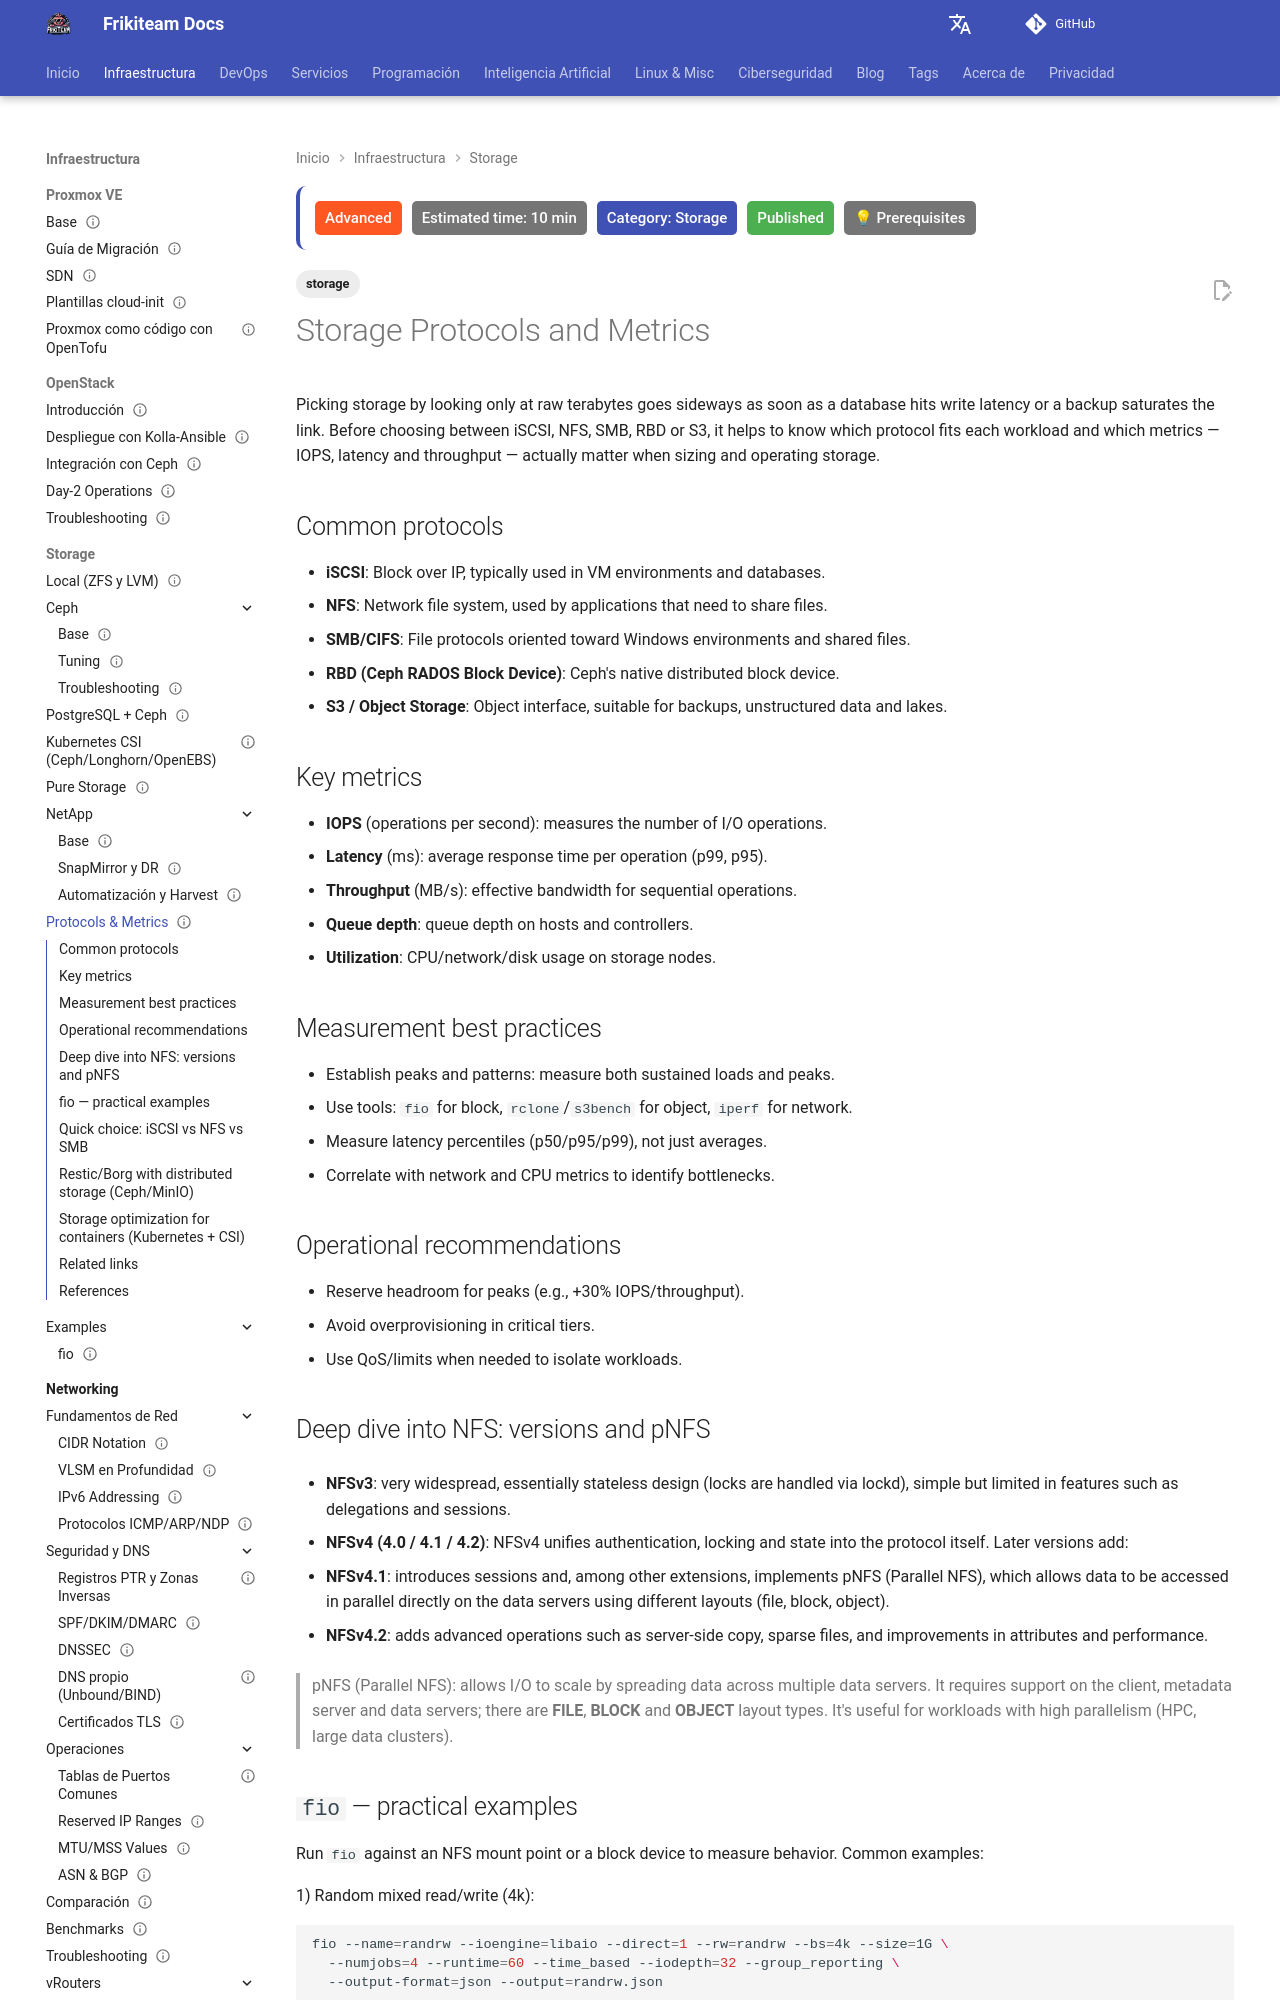

repository: rasty94/Frikiteam-docs · page: en/doc/storage/protocols/protocols/index.html · generator: mkdocs

---
title: "Storage Protocols and Metrics"
tags: ['storage']
description: Overview of storage protocols (iSCSI, NFS, SMB, Ceph RBD, S3), key metrics (IOPS, latency, throughput), and measurement best practices.
keywords: iops, latency, throughput, iSCSI, NFS, SMB, rbd, s3, storage protocols, metrics
updated: 2026-10-11
difficulty: advanced
estimated_time: 10 min
category: Storage
status: published
last_reviewed: 2026-10-11
prerequisites: ["Basic DevOps knowledge"]
reviewers: ["@rasty94"]
contributors: ["@rasty94"]
---

# Storage Protocols and Metrics

Picking storage by looking only at raw terabytes goes sideways as soon as a database hits write latency or a backup saturates the link. Before choosing between iSCSI, NFS, SMB, RBD or S3, it helps to know which protocol fits each workload and which metrics — IOPS, latency and throughput — actually matter when sizing and operating storage.

## Common protocols

- **iSCSI**: Block over IP, typically used in VM environments and databases.
- **NFS**: Network file system, used by applications that need to share files.
- **SMB/CIFS**: File protocols oriented toward Windows environments and shared files.
- **RBD (Ceph RADOS Block Device)**: Ceph's native distributed block device.
- **S3 / Object Storage**: Object interface, suitable for backups, unstructured data and lakes.

## Key metrics

- **IOPS** (operations per second): measures the number of I/O operations.
- **Latency** (ms): average response time per operation (p99, p95).
- **Throughput** (MB/s): effective bandwidth for sequential operations.
- **Queue depth**: queue depth on hosts and controllers.
- **Utilization**: CPU/network/disk usage on storage nodes.

## Measurement best practices

- Establish peaks and patterns: measure both sustained loads and peaks.
- Use tools: `fio` for block, `rclone`/`s3bench` for object, `iperf` for network.
- Measure latency percentiles (p50/p95/p99), not just averages.
- Correlate with network and CPU metrics to identify bottlenecks.

## Operational recommendations

- Reserve headroom for peaks (e.g., +30% IOPS/throughput).
- Avoid overprovisioning in critical tiers.
- Use QoS/limits when needed to isolate workloads.

## Deep dive into NFS: versions and pNFS

- **NFSv3**: very widespread, essentially stateless design (locks are handled via lockd), simple but limited in features such as delegations and sessions.

- **NFSv4 (4.0 / 4.1 / 4.2)**: NFSv4 unifies authentication, locking and state into the protocol itself. Later versions add:

  - **NFSv4.1**: introduces sessions and, among other extensions, implements pNFS (Parallel NFS), which allows data to be accessed in parallel directly on the data servers using different layouts (file, block, object).

  - **NFSv4.2**: adds advanced operations such as server-side copy, sparse files, and improvements in attributes and performance.

> pNFS (Parallel NFS): allows I/O to scale by spreading data across multiple data servers. It requires support on the client, metadata server and data servers; there are **FILE**, **BLOCK** and **OBJECT** layout types. It's useful for workloads with high parallelism (HPC, large data clusters).
